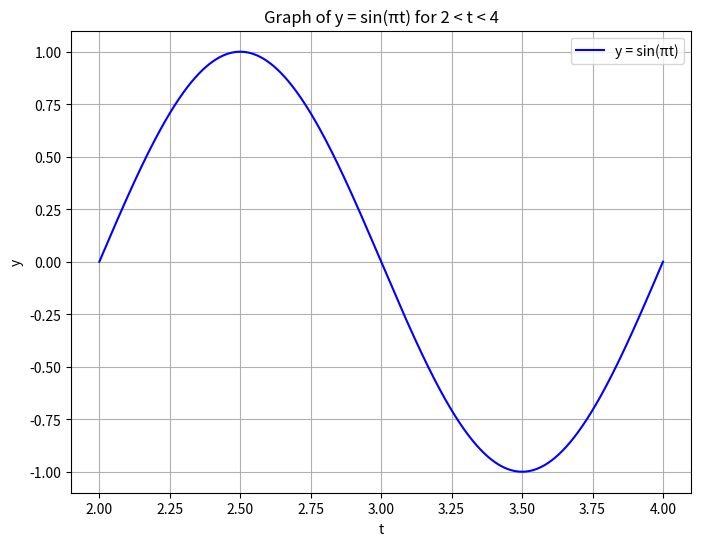

Write the Python code that produced this figure.
import numpy as np 
import matplotlib.pyplot as plt

# Generate values for t within the interval 2 < t < 4
t = np.linspace(2, 4, 1000)  # Create 1000 evenly spaced values between 2 and 4

# Calculate the corresponding values of y
y = np.sin(np.pi * t)

# Create the plot
plt.figure(figsize=(8, 6))
plt.plot(t, y, label='y = sin(πt)', color='blue')
plt.title('Graph of y = sin(πt) for 2 < t < 4')
plt.xlabel('t')
plt.ylabel('y')
plt.grid(True)
plt.legend()
plt.show()
